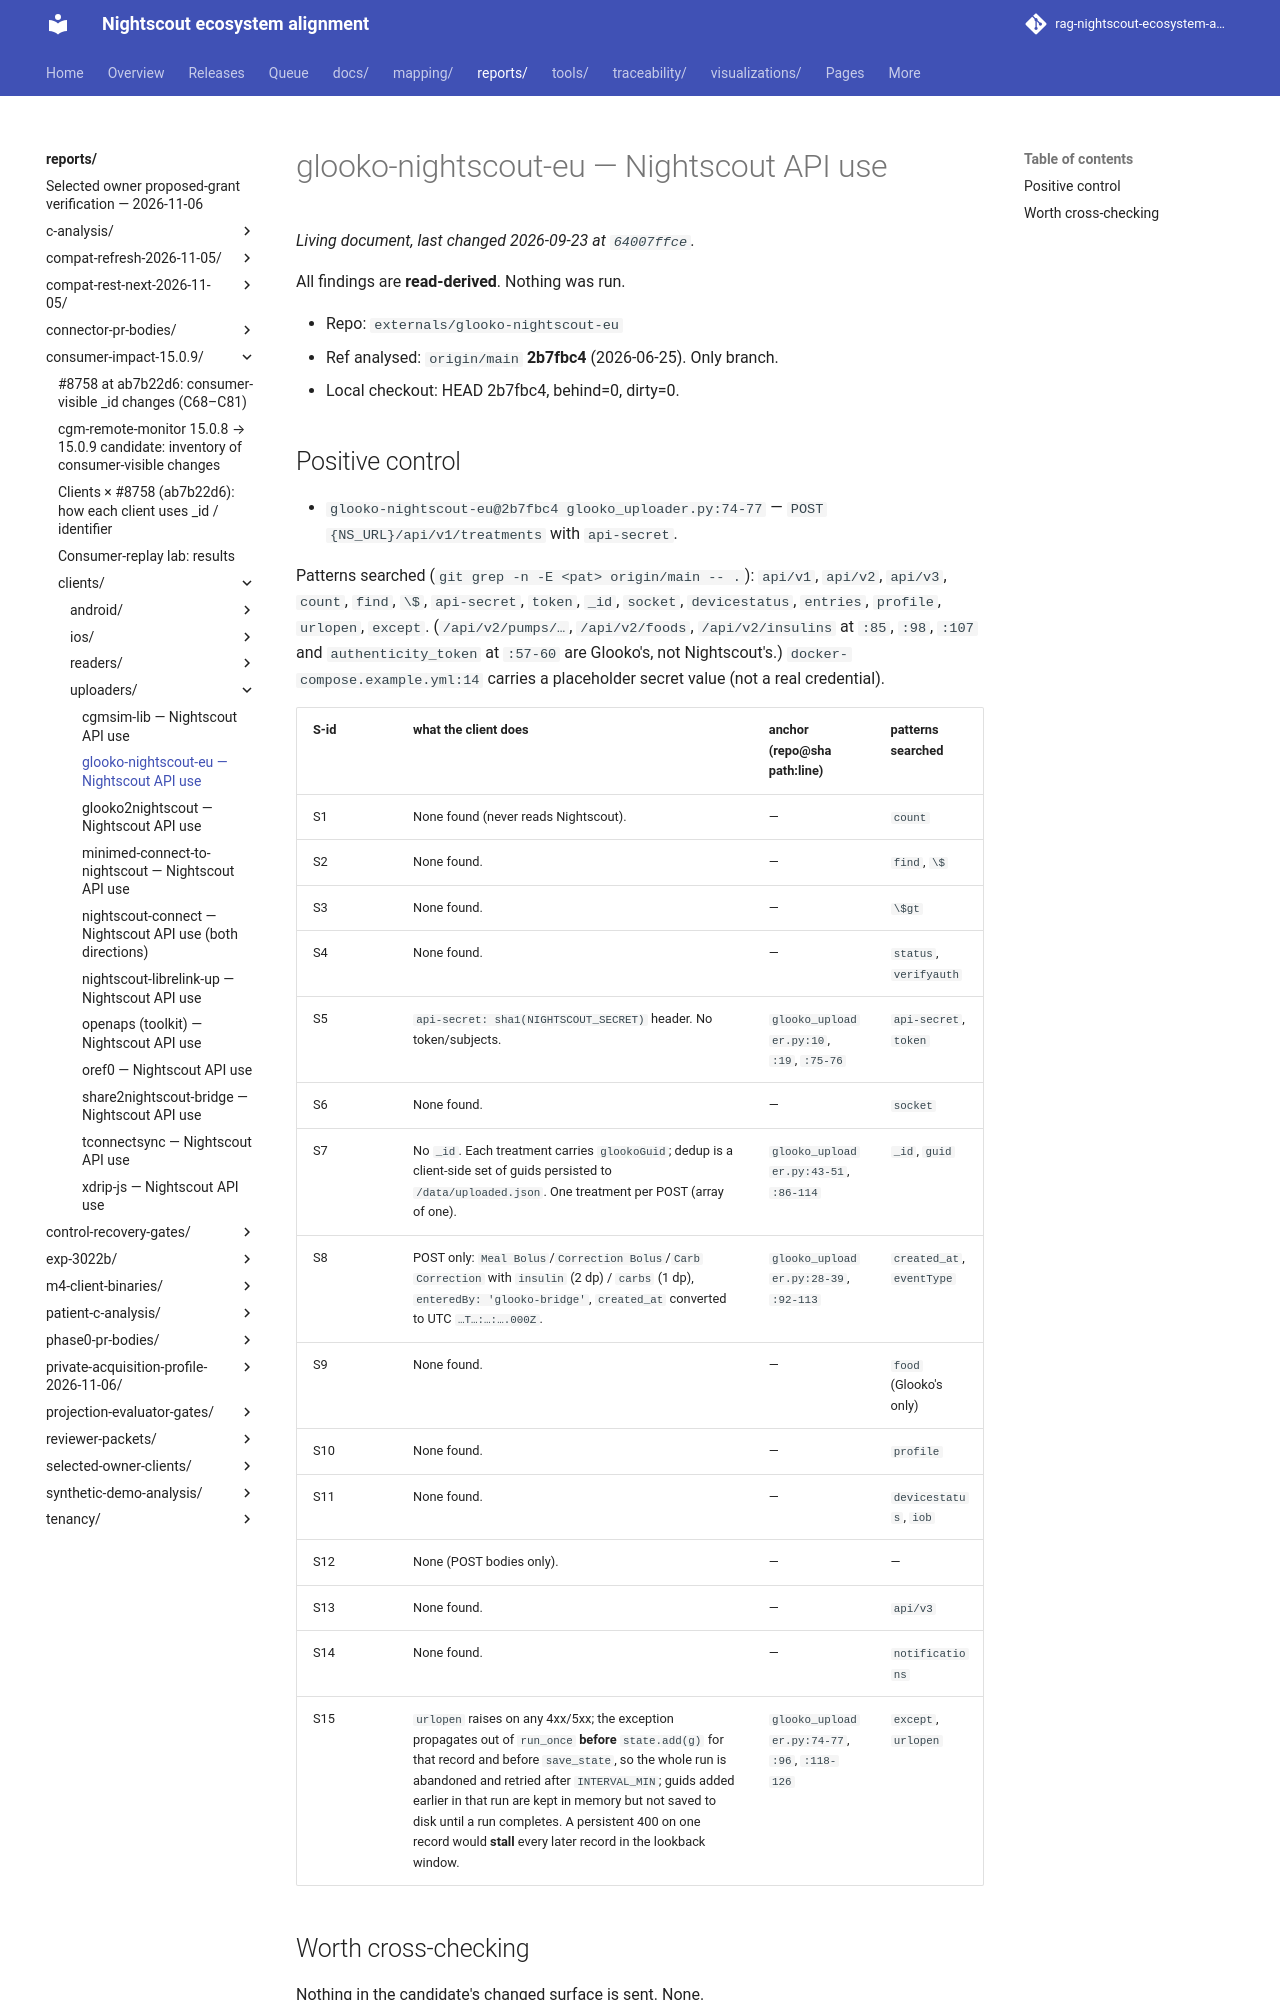

repository: bewest/rag-nightscout-ecosystem-alignment · page: reports/consumer-impact-15.0.9/clients/uploaders/glooko-nightscout-eu.html · generator: mkdocs

# glooko-nightscout-eu — Nightscout API use

All findings are **read-derived**. Nothing was run.

- Repo: `externals/glooko-nightscout-eu`
- Ref analysed: `origin/main` **2b7fbc4** (2026-06-25). Only branch.
- Local checkout: HEAD 2b7fbc4, behind=0, dirty=0.
